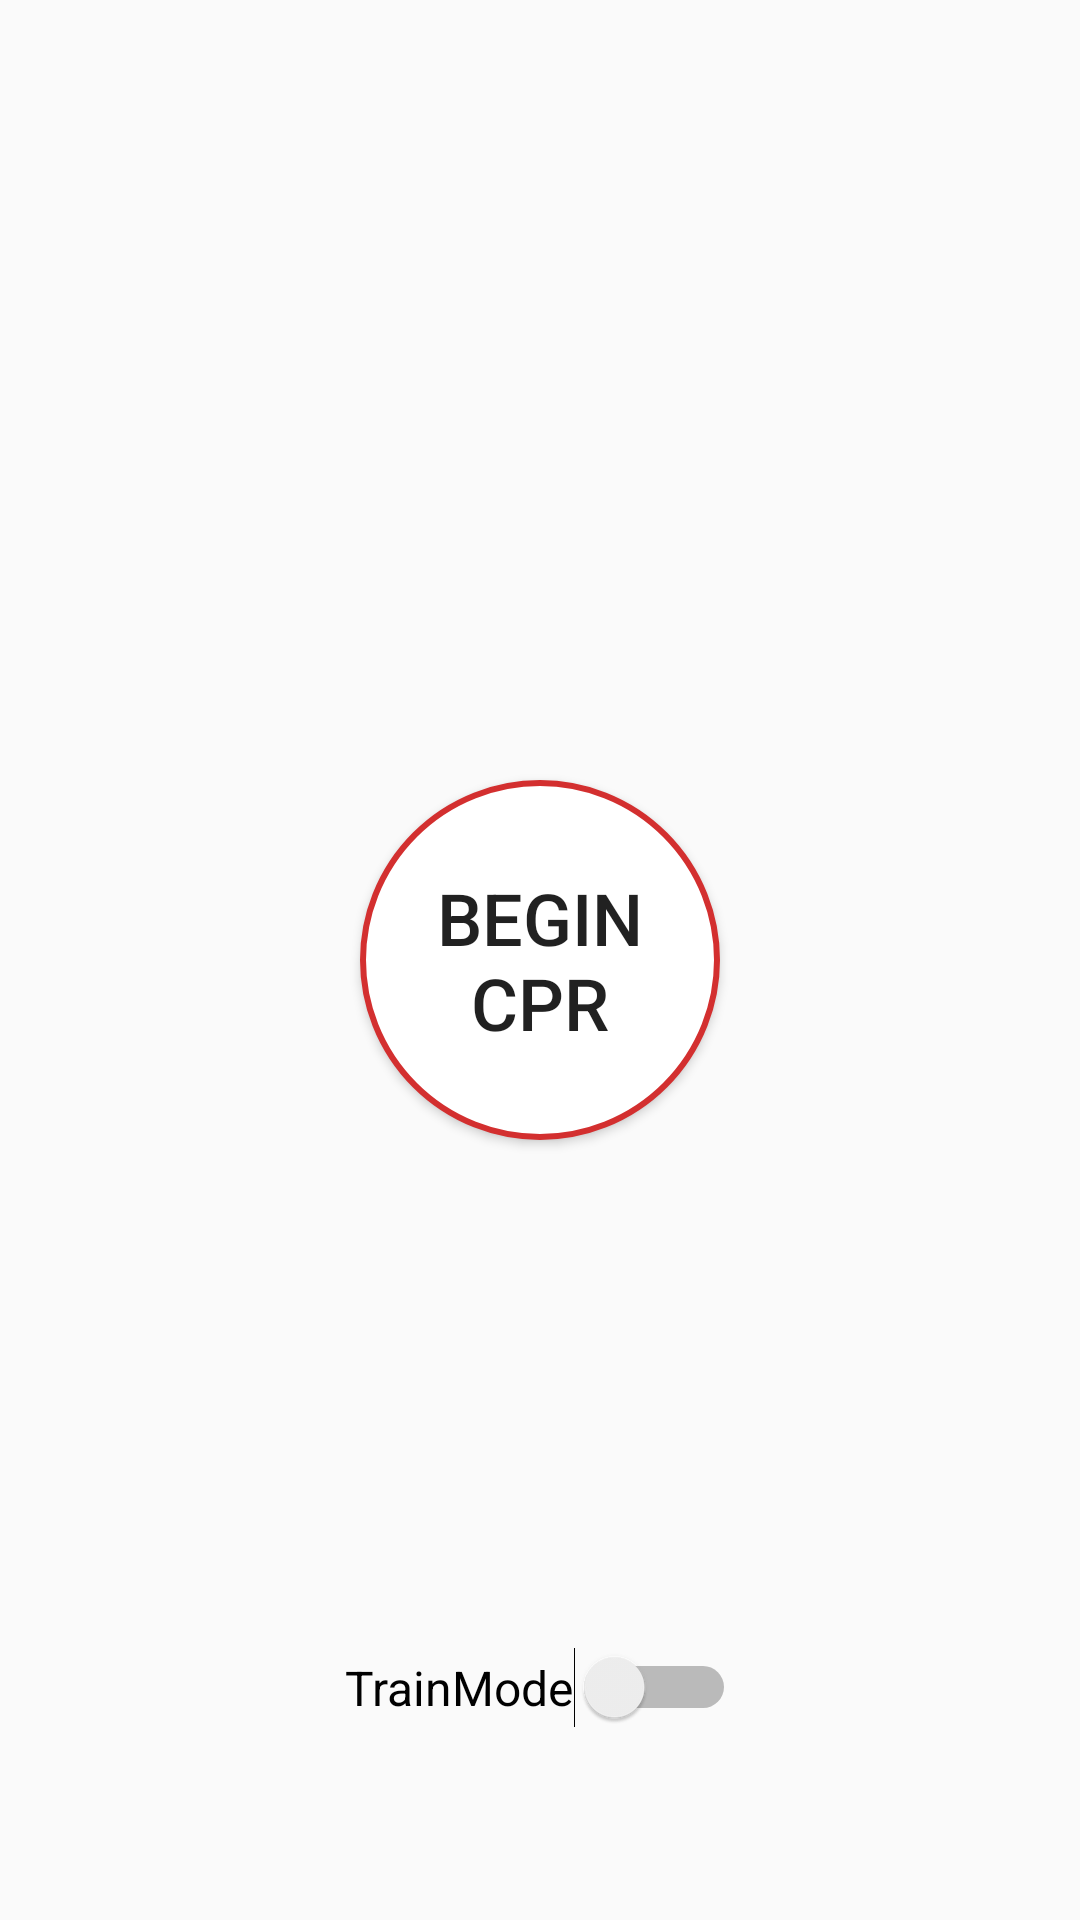

This screen was rendered from an Android layout file. Write that file and the resources it references.
<!-- AndroidManifest.xml: application theme Theme.AppCompat.Light.NoActionBar -->
<!-- res/layout/activity_main.xml -->
<?xml version="1.0" encoding="utf-8"?>
<androidx.constraintlayout.widget.ConstraintLayout xmlns:android="http://schemas.android.com/apk/res/android"
    xmlns:app="http://schemas.android.com/apk/res-auto"
    xmlns:tools="http://schemas.android.com/tools"
    android:layout_width="match_parent"
    android:layout_height="match_parent"
    tools:context=".activity.MainActivity">

    <Button
        android:id="@+id/CPR_play_button"
        android:layout_width="120dp"
        android:layout_height="120dp"
        android:background="@drawable/button_round1"
        android:text="@string/begin_CPR"
        android:textSize="24sp"
        app:layout_constraintBottom_toBottomOf="parent"
        app:layout_constraintLeft_toLeftOf="parent"
        app:layout_constraintRight_toRightOf="parent"
        app:layout_constraintTop_toTopOf="parent" />

    <Switch
        android:id="@+id/modeSwitch"
        android:layout_width="wrap_content"
        android:layout_height="wrap_content"
        android:layout_marginBottom="64dp"
        android:checked="false"
        android:text="@string/mode"
        android:textSize="16sp"
        app:layout_constraintBottom_toBottomOf="parent"
        app:layout_constraintLeft_toLeftOf="parent"
        app:layout_constraintRight_toRightOf="parent" />


</androidx.constraintlayout.widget.ConstraintLayout>
<!-- resources referenced by this layout -->
<resources>
  <!-- drawable button_round1 (drawable) -->
  <?xml version="1.0" encoding="utf-8"?>
  <selector xmlns:android="http://schemas.android.com/apk/res/android">
      <item>
          <shape android:shape="oval">
              <stroke android:color="#D32F2F" android:width="2dp" />
              <solid android:color="#FFFFFF"/>
              <size android:width="110dp" android:height="110dp"/>
          </shape>
      </item>
  </selector>
  <string name="begin_CPR">Begin\nCPR</string>
  <string name="mode">TrainMode</string>
</resources>
